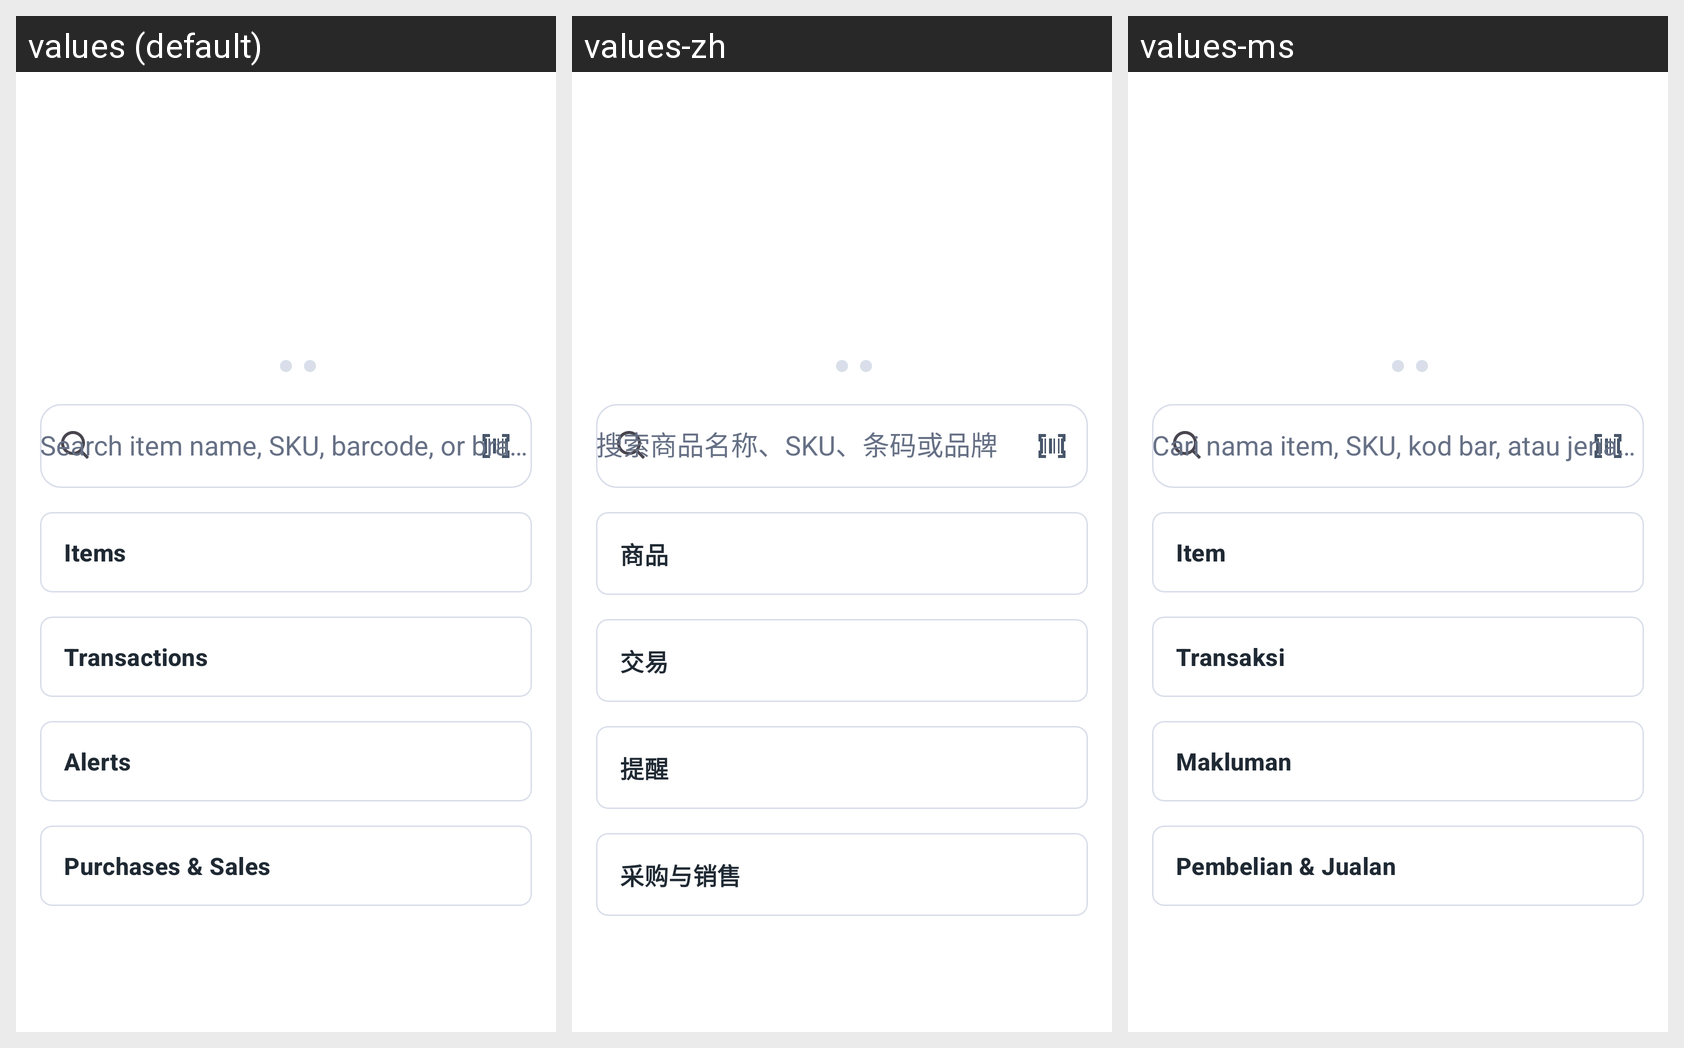

This grid shows one Android layout under several languages. Give, for every string resource on the screen, its name, the default text and each shown locale's text.
Android screen res/layout/fragment_home.xml rendered under 3 locales, left to right: values (default), values-zh, values-ms. Device: Nexus 5 (rendered at 1080×1920; each locale shown at half size, 540×960, under a caption strip naming it); theme Theme.InventoryHub.
Strings drawn on this screen, with the default value and each locale's value (text and hints the layout hard-codes, and strings that could not be matched under every locale, appear in the picture but are not listed):

search_for_item
  values: Search item name, SKU, barcode, or brand
  values-zh: 搜索商品名称、SKU、条码或品牌
  values-ms: Cari nama item, SKU, kod bar, atau jenama

items_section
  values: Items
  values-zh: 商品
  values-ms: Item

transactions
  values: Transactions
  values-zh: 交易
  values-ms: Transaksi

alerts
  values: Alerts
  values-zh: 提醒
  values-ms: Makluman

purchases_and_sales
  values: Purchases & Sales
  values-zh: 采购与销售
  values-ms: Pembelian & Jualan
